Run: headless pygame with SDL's dummy video driver; simulated clock (each Clock.tick advances the game by its frame time, no real sleeping); random seed 0; keys injected as events and as key.get_pressed() state; no mouse input; restart key C tapped at the start of phases 3 and 4.
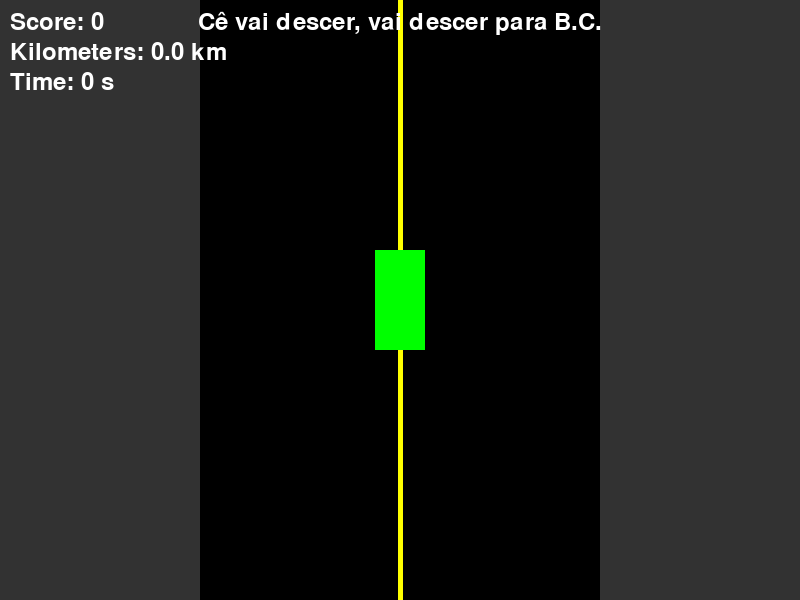
Frame 1 of 4 · flips 1–60 · no input
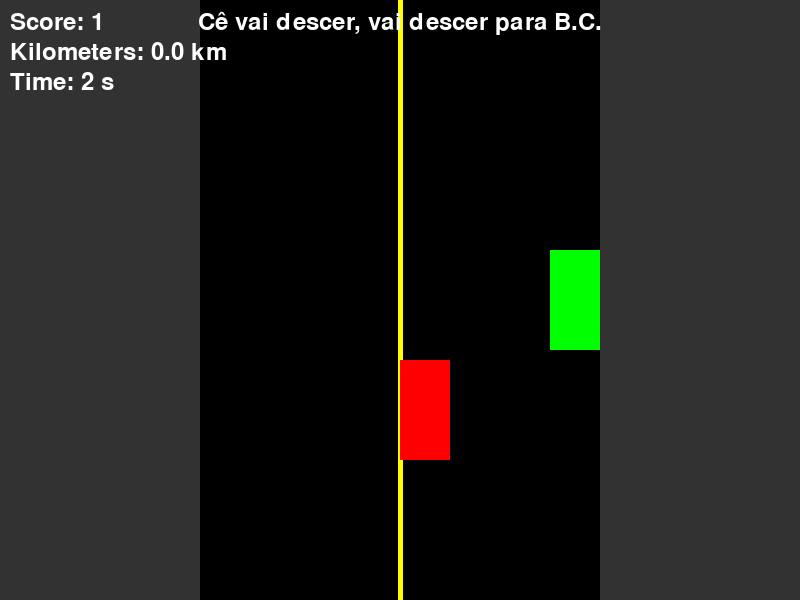
Frame 2 of 4 · flips 61–180 · tapped SPACE, RETURN · held RIGHT (→), D
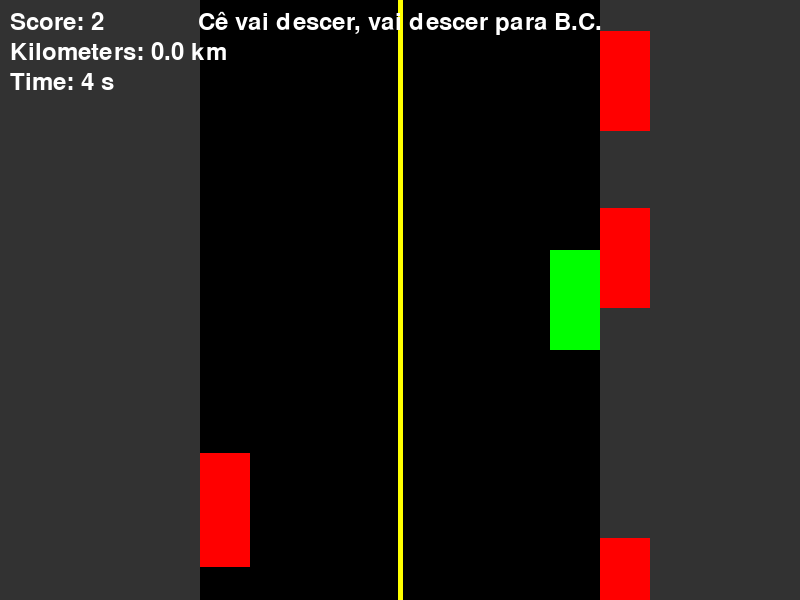
Frame 3 of 4 · flips 181–300 · tapped C · held DOWN (↓), S
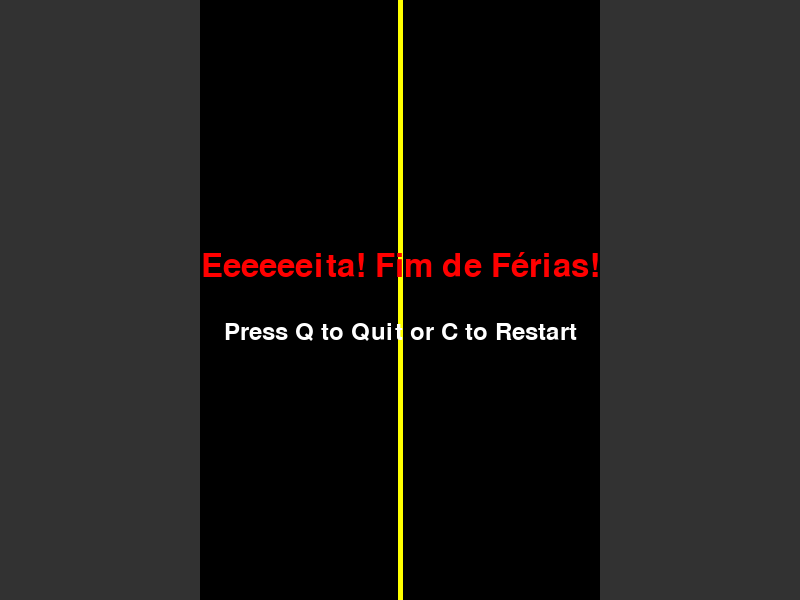
Frame 4 of 4 · flips 301–420 · tapped C · held LEFT (←), A, UP (↑), W

The pygame program that drew these frames:

import pygame
import random
import sys

# Initialize Pygame
pygame.init()

# Screen dimensions
WIDTH, HEIGHT = 800, 600
screen = pygame.display.set_mode((WIDTH, HEIGHT))
pygame.display.set_caption("Enduro Clone")

# Colors
WHITE = (255, 255, 255)
BLACK = (0, 0, 0)
RED = (255, 0, 0)
GREEN = (0, 255, 0)
GRAY = (50, 50, 50)
YELLOW = (255, 255, 0)

# Game variables
player_width, player_height = 50, 100
player_x = WIDTH // 2 - player_width // 2
player_y = HEIGHT // 2 - player_height // 2
player_speed = 5
player_velocity = 0
player_deceleration = 0.05  # Slow down effect

rival_width, rival_height = 50, 100
rivals_up = []  # Rivals going upwards in the North lane
rivals_down = []  # Rivals going downwards in the South lane
rival_base_speed_min = 3
rival_base_speed_max = 5
speed_increment = 0.1

road_width = 400
lane_width = road_width // 2  # Two lanes (left and right)
road_x = WIDTH // 2 - road_width // 2

# Define slots for the cars in the lanes
north_lane_slots = {'right': 3, 'center': 4, 'left': 6}  # Slow, medium, fast
south_lane_slots = {'right': 3, 'center': 4, 'left': 6}  # Slow, medium, fast

# Global game variables
score = 0
kilometers = 0.0
clock = pygame.time.Clock()
font = pygame.font.Font(None, 36)
time_elapsed = 0
message_font = pygame.font.Font(None, 48)
game_over = False

# Function to create a new rival car
def create_rival():
    # Randomly choose to spawn in the South (down) or North (up) lane
    lane_choice = random.choice([0, 1])  # 0 for South lane (down), 1 for North lane (up)
    
    # Randomly select lane within each side (3 options)
    lane_pos = random.randint(0, 2)  # Select right, center, or left slot
    
    # Speed based on lane (slow, medium, fast)
    if lane_pos == 0:
        speed = random.randint(2, 3)  # Slow
    elif lane_pos == 1:
        speed = random.randint(4, 5)  # Medium
    else:
        speed = random.randint(6, 7)  # Fast
    
    if lane_choice == 0:  # South lane (down)
        # Spawn above the screen (coming down)
        x_pos = road_x + (2 - lane_pos) * lane_width  # Adjust lane positions for South lane (down)
        y_pos = random.randint(-200, -rival_height)  
        rivals_down.append({'rect': pygame.Rect(x_pos, y_pos, rival_width, rival_height), 'speed': speed})
        
    else:  # North lane (up)
        # Spawn below the screen (coming up)
        x_pos = road_x + lane_pos * lane_width
        y_pos = random.randint(HEIGHT + 10, HEIGHT + 200)  
        rivals_up.append({'rect': pygame.Rect(x_pos, y_pos, rival_width, rival_height), 'speed': speed})

# Function to reset the game
def reset_game():
    global player_x, player_y, rivals_up, rivals_down, score, kilometers, time_elapsed, player_velocity, game_over
    player_x = WIDTH // 2 - player_width // 2
    player_y = HEIGHT // 2 - player_height // 2
    rivals_up.clear()
    rivals_down.clear()
    score = 0
    kilometers = 0.0
    time_elapsed = 0
    player_velocity = 0
    game_over = False

# Game loop
running = True
while running:
    screen.fill(GRAY)

    # Draw road with 2 lanes (North and South)
    pygame.draw.rect(screen, BLACK, (road_x, 0, road_width, HEIGHT))
    pygame.draw.line(screen, YELLOW, (road_x + lane_width, 0), (road_x + lane_width, HEIGHT), 5)

    # Event handling
    for event in pygame.event.get():
        if event.type == pygame.QUIT:
            running = False

    keys = pygame.key.get_pressed()

    if game_over:
        # Display game over message
        message_text = message_font.render("Eeeeeeita! Fim de Férias!", True, RED)
        screen.blit(message_text, (WIDTH // 2 - message_text.get_width() // 2, HEIGHT // 2 - 50))
        sub_message = font.render("Press Q to Quit or C to Restart", True, WHITE)
        screen.blit(sub_message, (WIDTH // 2 - sub_message.get_width() // 2, HEIGHT // 2 + 20))

        if keys[pygame.K_q]:
            running = False
        if keys[pygame.K_c]:
            reset_game()

        pygame.display.flip()
        clock.tick(60)
        continue

    # Player movement
    if keys[pygame.K_LEFT] and player_x > road_x:
        player_x -= player_speed
    if keys[pygame.K_RIGHT] and player_x < road_x + road_width - player_width:
        player_x += player_speed
    if keys[pygame.K_UP]:
        player_velocity += speed_increment  # Player car accelerates
    if keys[pygame.K_DOWN]:
        player_velocity -= player_deceleration  # Gradual deceleration

    # Prevent negative velocity (no reverse movement)
    if player_velocity < 0:
        player_velocity = 0

    # Update kilometers based on player's speed
    kilometers += player_velocity / 100

    # Update time elapsed
    time_elapsed += clock.get_time() / 1000

    # Update player position
    player = pygame.Rect(player_x, player_y, player_width, player_height)
    pygame.draw.rect(screen, GREEN, player)

    # Update rivals going down (South lane)
    for rival in rivals_down[:]:
        rival['rect'].y += rival['speed'] + (player_velocity * 0.2)  # Rivals in South lane accelerate with the player
        if rival['rect'].colliderect(player):
            game_over = True  # End the game on collision
        if rival['rect'].y > HEIGHT:
            rivals_down.remove(rival)
            score += 1  # Increment score when a rival goes off-screen
        pygame.draw.rect(screen, RED, rival['rect'])

    # Update rivals going up (North lane)
    for rival in rivals_up[:]:
        rival['rect'].y -= rival['speed']  # Rivals in North lane maintain their independent speed
        if rival['rect'].colliderect(player):
            game_over = True  # End the game on collision
        if rival['rect'].y < -rival_height:
            rivals_up.remove(rival)
            score += 1  # Increment score when a rival goes off-screen
        pygame.draw.rect(screen, RED, rival['rect'])

    # Spawn new rivals if there is space
    if random.randint(1, 30) == 1:
        create_rival()

    # Display score and other stats
    score_text = font.render(f"Score: {score}", True, WHITE)
    kilometers_text = font.render(f"Kilometers: {kilometers:.1f} km", True, WHITE)
    time_text = font.render(f"Time: {int(time_elapsed)} s", True, WHITE)
    message_text = font.render("Cê vai descer, vai descer para B.C.", True, WHITE)

    screen.blit(score_text, (10, 10))
    screen.blit(kilometers_text, (10, 40))
    screen.blit(time_text, (10, 70))
    screen.blit(message_text, (WIDTH // 2 - message_text.get_width() // 2, 10))

    # Update display
    pygame.display.flip()

    # Cap the frame rate
    clock.tick(60)

pygame.quit()
sys.exit()
